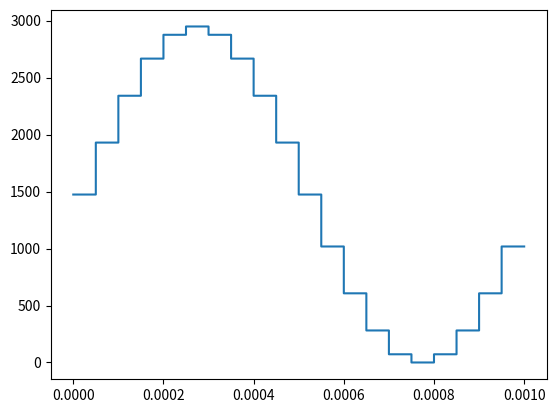

Recreate this plot in Python.
import math
import matplotlib.pyplot as plt

def f(t):
    return 0.9*math.sin(2000*math.pi*t)+0.9


points = range(0,20)
p=0.000050#0.000008
t = []
k = []
a = []
c = []
b = []
for i in points:
    dec = int(8192*f(i*p)/5)
    if dec<1:
        print(i)
        print(dec)
    k.append(dec)
    t.append(p*i)
    k.append(dec)
    t.append((p*(i+1))-0.000000001)
    b.append(f'0000000000110010{dec:012b}0000')
    hex=f'{dec:0>2X}0'
    
    high_byte = hex[:2]
    low_byte = hex[2:]

    a.append(f'x"{high_byte}",')
    a.append(f'x"{low_byte}",')

    code = f'''
          LOAD s8, {low_byte}
          OUTPUT s8, spi_port

          LOAD s8, {high_byte}
          OUTPUT s8, spi_port

          LOAD s8, 32
          OUTPUT s8, spi_port

          LOAD s8, 00
          OUTPUT s8, spi_port
         
          OUTPUT s5, 04
          CALL spi_wait
          OUTPUT s5, 04
          OUTPUT s5, 03

          CALL delay_25us
          CALL delay_25us
    '''
    c.append(code)

print(a)
print(len(a))
string = ''.join(a)

plt.plot(t, k)
plt.show()
rom = f'''
-----------------------------------------------------
--Generated using rom_gen.py
--The program takes a csv file and converts it into a 255x8 rom
----------------------------------------------------------
library ieee;
use ieee.std_logic_1164.all;
use ieee.std_logic_unsigned.all;

entity data_rom is
port (CLK : in std_logic;
      EN : in std_logic;
      ADDR : in std_logic_vector(7 downto 0);
      DATA : out std_logic_vector(7 downto 0));
end data_rom;

architecture syn of data_rom is
    type rom_type is array (0 to 255) of std_logic_vector (7 downto 0);                 
    signal ROM : rom_type:= ({string} others => X"00");                        

    signal rdata : std_logic_vector(7 downto 0);
begin

    rdata <= ROM(conv_integer(ADDR));

    process (CLK)
    begin
        if (CLK'event and CLK = '1') then
            if (EN = '1') then
                DATA <= rdata;
            end if;
        end if;
    end process;

end syn;'''

print(rom)
print(''.join(c))
print(''.join(b))
print(len(''.join(b)))